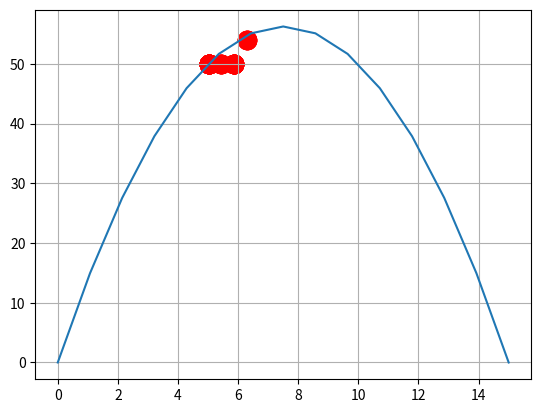

This chart was generated by the following Python code:
import math
import random

import matplotlib.pyplot as plt
import numpy as np


class GA(object):
    def __init__(self, population_size, chromosome_length, pm):
        self.population_size = population_size
        self.chromosome_length = chromosome_length
        self.pm = pm

    # 初始化种群
    def species_origin(self):
        population = [[]]  # 二维列表，包含染色体和基因
        for i in range(self.population_size):
            temporary = []  # 染色体寄存器
            for j in range(self.chromosome_length):
                temporary.append(random.randint(0, 1))  # 生成基因
            population.append(temporary)
        return population[1:]

    # 种群解码，用于适应度判断
    def translation(self, population):
        chromosome_d_list = []
        for i in range(len(population)):
            chromosome_value_d = 0
            for j in range(len(population[0])):
                chromosome_value_d += population[i][j] * (math.pow(2, len(population[0]) - j - 1))
            chromosome_d_list.append(chromosome_value_d)
        return chromosome_d_list

    # 适应度计算
    def function(self, population, lower_bound, upper_bound):
        all_fitness_list = []  # 创建所有染色体适应度列表
        fv_list = self.translation(population)
        for i in range(len(fv_list)):
            x = int(lower_bound + fv_list[i] * (upper_bound - lower_bound) / (math.pow(2, self.chromosome_length) - 1))
            y = 15 * x - x * x
            all_fitness_list.append(y)
        return all_fitness_list

    def positive_fitness(self, all_fitness_list):
        pf = []
        for i in range(len(all_fitness_list)):
            if all_fitness_list[i] > 0:
                pf.append(all_fitness_list[i])
        return pf

    def positive_chromosome(self, all_fitness_list, population):
        positive_chromosome_list = []
        for i in range(len(all_fitness_list)):
            if all_fitness_list[i] > 0:
                positive_chromosome_list.append(population[i])
        return positive_chromosome_list

    def pf_sum(self, pf):
        pf_total = 0
        for i in range(len(pf)):
            pf_total += pf[i]
        return pf_total

    def pf_float(self, pf_total, pf):
        pf_float = []
        for i in range(len(pf)):  # 正适应度除以适应度总数，转化为小数
            pf_float.append(pf[i] / pf_total)
        return pf_float

    def pf_div(self, pf_float):
        pft_div = []
        for j in range(len(pf_float)):  # 将适应度转化为轮盘赌的概率
            if j == 0:
                pft_div.append(pf_float[j])
            else:
                pft_div.append(pf_float[j] + pft_div[j - 1])
        return pft_div

    # 选择
    def selection(self, pcl, pft_div):
        selected_pop = []
        select_float = []
        for i in range(len(pcl)):
            select_float.append(random.random())
        for i in range(len(pcl)):
            j = 0
            while j < len(pcl):
                if select_float[i] <= pft_div[j]:
                    selected_pop.append(pcl[j])
                    break
                else:
                    j += 1
        return selected_pop

    # 交叉
    def crossover(self, selected_pop, population):  # 单点交叉
        new_pop = [[]]
        for i in range(len(population)):
            cpoint = random.randint(0, len(selected_pop[0]) - 1)  # 随机生成截取点 #
            while True:
                spoint1 = random.randint(0, len(selected_pop) - 1)
                spoint2 = random.randint(0, len(selected_pop) - 1)
                if spoint1 == spoint2:
                    continue
                else:
                    break
            temp = []  # 染色体片段暂时存储器
            temp.extend(selected_pop[spoint1][0:cpoint])  # 第i个染色体0~截取点阶段的基因存储于temp中
            temp.extend(selected_pop[spoint2][cpoint:len(selected_pop[0])])  # 第i+1个染色体截取点~末端阶段的基因存储于temp中
            new_pop.append(temp)
        return new_pop[1:]

    # 变异
    def mutation(self, new_pop):
        for i in range(len(new_pop)):
            mpoint = random.randint(0, len(new_pop[0]) - 1)
            prandom = random.random()
            if prandom <= self.pm:
                if new_pop[i][mpoint] == 1:
                    new_pop[i][mpoint] = 0
                else:
                    new_pop[i][mpoint] = 1
        next_pop = new_pop
        return next_pop

    # 二进制转十进制
    def b2d(self, value_b):
        pf_d = []
        for i in range(len(value_b)):
            value_d = 0
            for j in range(len(value_b[0])):
                value_d += value_b[i][j] * math.pow(2, len(value_b[0]) - 1 - j)
            pf_d.append(value_d)
        return pf_d

    # 可视化
    def plot(self, pcl_d_list, pf, lower_bound, upper_bound, generation, iteration):
        px = []
        for i in range(len(pcl_d_list)):
            pxt = lower_bound + pcl_d_list[i] * (upper_bound - lower_bound) / (math.pow(2, self.chromosome_length) - 1)
            px.append(pxt)
        py = pf
        sca = plt.scatter(px, py, s=200, lw=0, c='red', alpha=0.5)
        plt.pause(0.05)
        print('px', len(px))
        j = generation
        if j < iteration - 1:
            if 'sca' in locals():
                sca.remove()

    def main(self, iteration):
        population = self.species_origin()
        results = []
        for i in range(iteration):
            self.translation(population)
            all_fitness_list = self.function(population, 0, 2 * math.pi)
            pf = self.positive_fitness(all_fitness_list)
            pcl = self.positive_chromosome(all_fitness_list, population)
            self.plot(self.translation(pcl), pf, 0, 2 * np.pi, i, iteration)
            pf_total = self.pf_sum(pf)
            pf_float = self.pf_float(pf_total, pf)
            pft_div = self.pf_div(pf_float)
            selected_pop = self.selection(pcl, pft_div)
            new_pop = self.crossover(selected_pop, population)
            next_pop = self.mutation(new_pop)
            population = next_pop
            results.append(pf_total)
            print('The', i, 'generation pf:', pf, )

        plt.ioff()
        plt.show()


if __name__ == '__main__':
    ga = GA(100, 4, 0.01)
    plt.ion()
    x = np.linspace(0, 15, 15)
    Fx = 15 * x - x * x
    plt.plot(x, Fx)
    plt.grid()
    ga.main(100)
